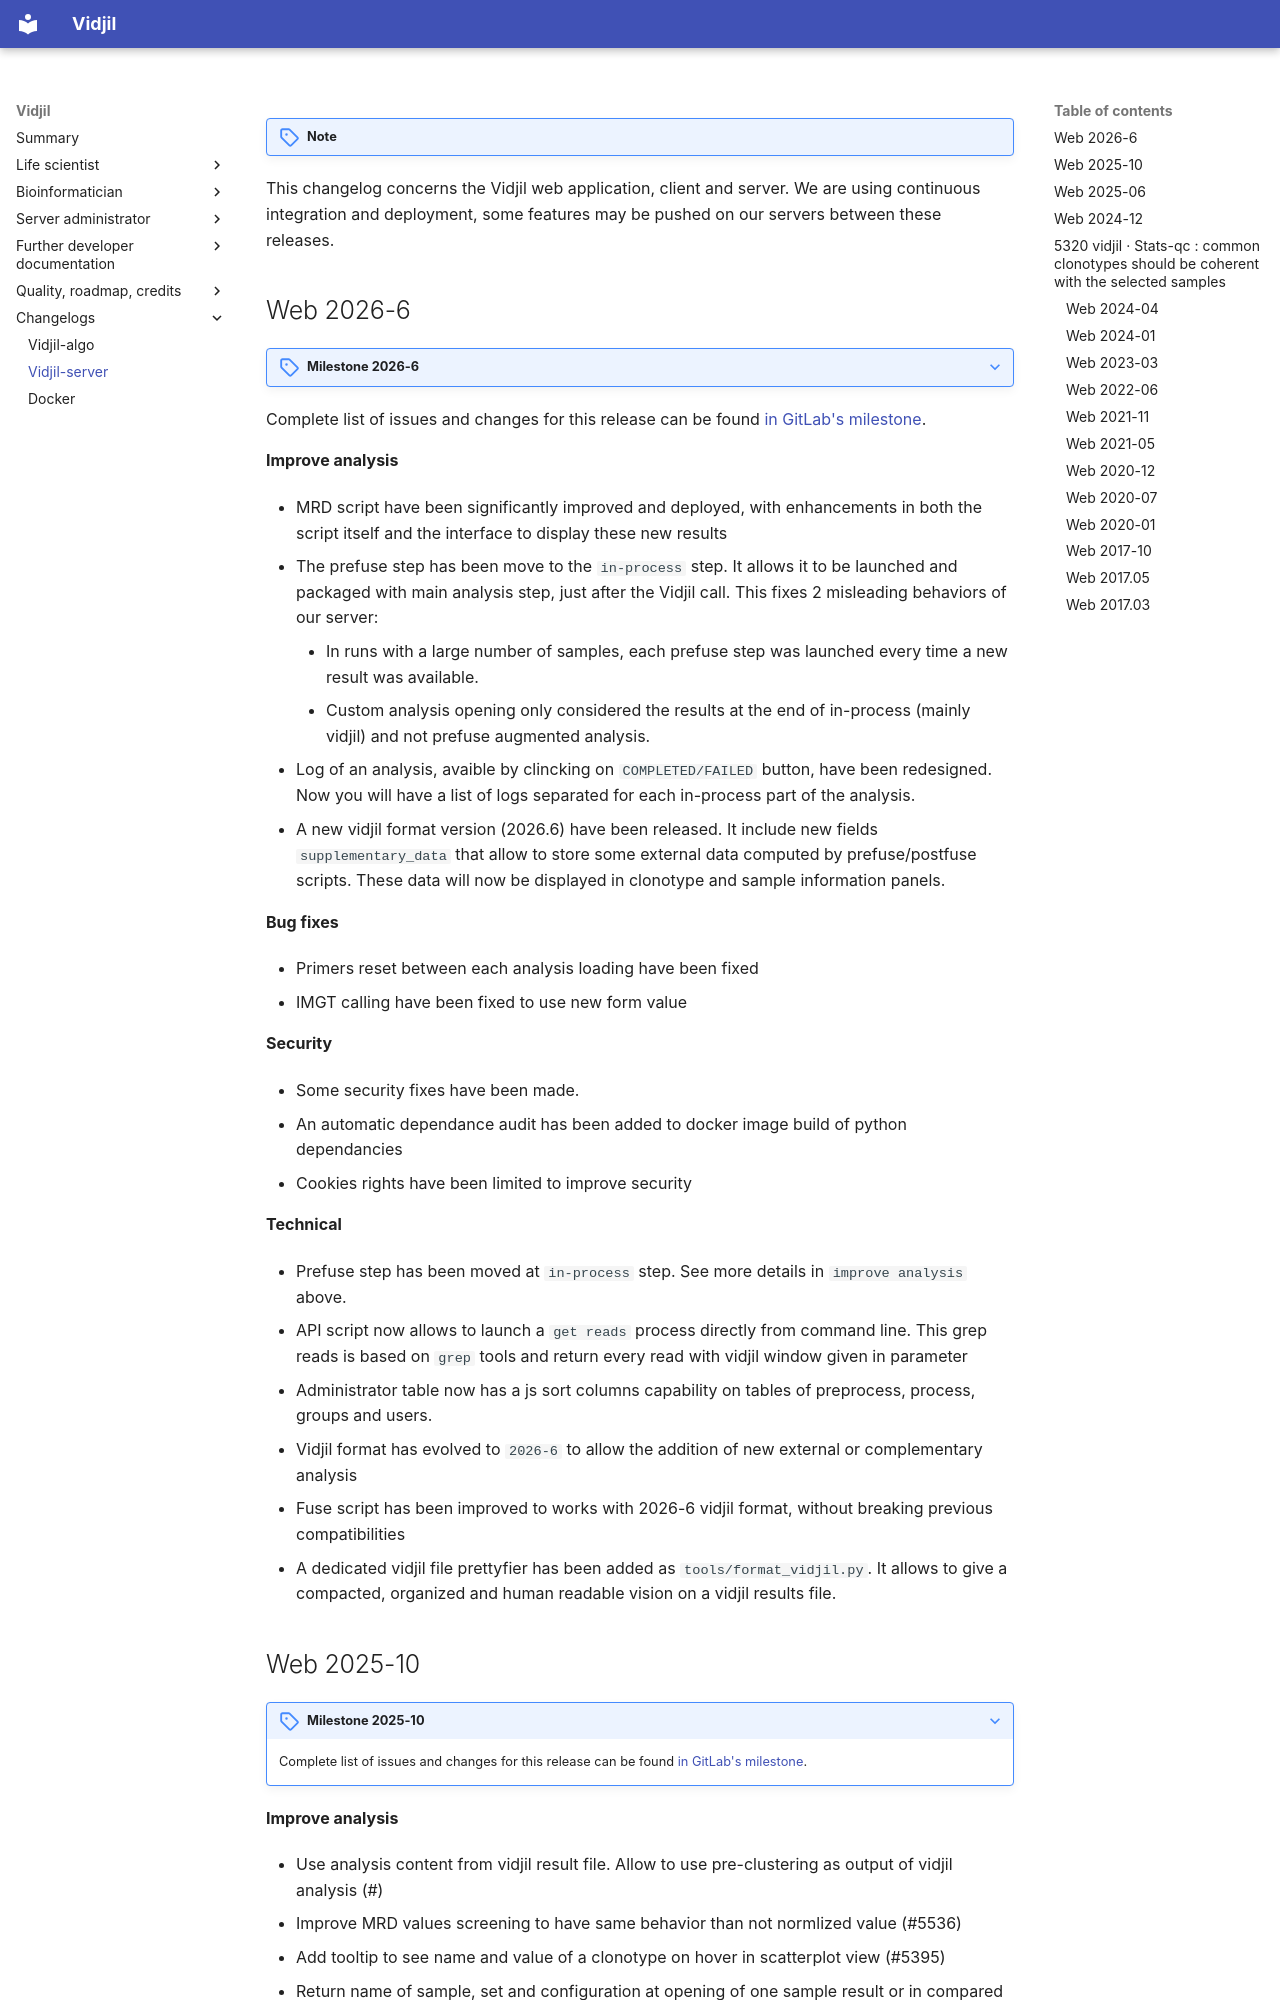

repository: vidjil/vidjil · page: changelog-web/index.html · generator: mkdocs


!!! note

This changelog concerns the Vidjil web application, client and server.
We are using continuous integration and deployment, some features may be pushed on our servers between these releases.

## Web 2026-6

??? note "Milestone 2026-6"
Complete list of issues and changes for this release can be found [in GitLab's milestone](https://gitlab.inria.fr/groups/vidjil/-/milestones/2XXX).

**Improve analysis**

- MRD script have been significantly improved and deployed, with enhancements in both the script itself and the interface to display these new results
- The prefuse step has been move to the `in-process` step. It allows it to be launched and packaged with main analysis step, just after the Vidjil call. This fixes 2 misleading behaviors of our server: 
    - In runs with a large number of samples, each prefuse step was launched every time a new result was available.
    - Custom analysis opening only considered the results at the end of in-process (mainly vidjil) and not prefuse augmented analysis.
- Log of an analysis, avaible by clincking on `COMPLETED/FAILED` button, have been redesigned. Now you will have a list of logs separated for each in-process part of the analysis. 
- A new vidjil format version (2026.6) have been released. It include new fields `supplementary_data` that allow to store some external data computed by prefuse/postfuse scripts. These data will now be displayed in clonotype and sample information panels. 


**Bug fixes**

- Primers reset between each analysis loading have been fixed
- IMGT calling have been fixed to use new form value

**Security**

- Some security fixes have been made.
- An automatic dependance audit has been added to docker image build of python dependancies
- Cookies rights have been limited to improve security

**Technical**

- Prefuse step has been moved at `in-process` step. See more details in `improve analysis` above.
- API script now allows to launch a `get reads` process directly from command line. This grep reads is based on `grep` tools and return every read with vidjil window given in parameter
- Administrator table now has a js sort columns capability on tables of preprocess, process, groups and users.
- Vidjil format has evolved to `2026-6` to allow the addition of new external or complementary analysis
- Fuse script has been improved to works with 2026-6 vidjil format, without breaking previous compatibilities
- A dedicated vidjil file prettyfier has been added as `tools/format_vidjil.py`. It allows to give a compacted, organized and human readable vision on a vidjil results file.
